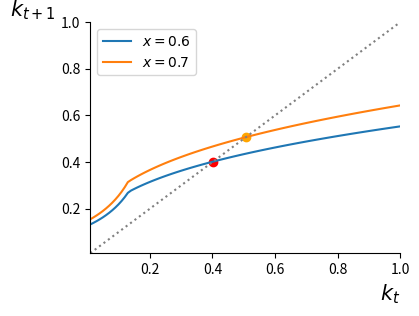

Python code for this plot:
# library
import numpy as np
import matplotlib.pyplot as plt
from scipy.optimize import fsolve

# parameters
A = 5
b = 0.2
z = 0.12
beta = 0.99**35
gamma = 0.4
sigma = 0.45
alpha = 0.35

# key param
x1 = 0.6
x2 = 0.7

# functions
def eta_(x):
    return (1 + gamma + beta*x) / (1 + beta*x)

def theta_(x):
    return ((1-alpha)/b)**(1/alpha) * (1-sigma)**((eta_(x)/alpha) - 1) * eta_(x)

def kbar_(x):
    return ((b/(1-alpha))**(1/alpha)) * ((1-sigma)**(1 - (eta_(x))/alpha)) / eta_(x)

def k1_(k, x):
    if k < kbar_(x):
        C = A * beta * z * x / (gamma * (1 - sigma * theta_(x) * k))
        B1 = (((1-alpha)/(b**(1-alpha)))**(1/alpha)) * ((1-sigma)**((1-alpha)*eta_(x)/alpha)) * eta_(x) 
        return C * (B1 * k + (1 - theta_(x)*k)*b)
    else:
        C = A * beta * z * x * (1-alpha) / (gamma*((1-sigma)**alpha))
        return C * ((eta_(x))**alpha) * (k**alpha)

k_vals = np.linspace(0.01, 1, 100)
k1_vals = np.zeros(100)
k2_vals = np.zeros(100)

for i in range(100):
    k1_vals[i] = k1_(k_vals[i], x1)
    k2_vals[i] = k1_(k_vals[i], x2)

# find the steady states
def k1L_(k, x):
    C = A * beta * z * x / (gamma * (1 - sigma * theta_(x) * k))
    B1 = (((1-alpha)/(b**(1-alpha)))**(1/alpha)) * ((1-sigma)**((1-alpha)*eta_(x)/alpha)) * eta_(x) 
    return C * (B1 * k + (1 - theta_(x)*k)*b) - k

def k1H_(k, x):
    C = A * beta * z * x * (1-alpha) / (gamma*((1-sigma)**alpha))
    return C * ((eta_(x))**alpha) * (k**alpha) - k

# solve for the steady states
kL1 = fsolve(k1L_, kbar_(x1), args=(x1))
kH1 = fsolve(k1H_, kbar_(x1), args=(x1))
kH2 = fsolve(k1H_, kbar_(x2), args=(x2))
kL2 = fsolve(k1L_, kbar_(x2), args=(x2))


plt.figure(figsize=(4, 3))
# plot the function
plt.plot(k_vals, k1_vals, label=r'$x=0.6$')
plt.plot(k_vals, k2_vals, label=r'$x=0.7$')
# plot the 45 degree line
plt.plot(k_vals, k_vals, linestyle=':', color='grey')
# plot the steady states
#plt.scatter(kL, kL, color='blue')
plt.scatter(kH1, kH1, color='red')
plt.scatter(kH2, kH2, color='orange')
# delete top and right frame
ax = plt.gca()
ax.spines['top'].set_visible(False)
ax.spines['right'].set_visible(False)
ax.margins(0)
plt.legend()
plt.xlabel('$k_t$', fontsize=15, loc='right')
plt.ylabel('$k_{t+1}$', fontsize=15, rotation=0, loc='top')
plt.show()